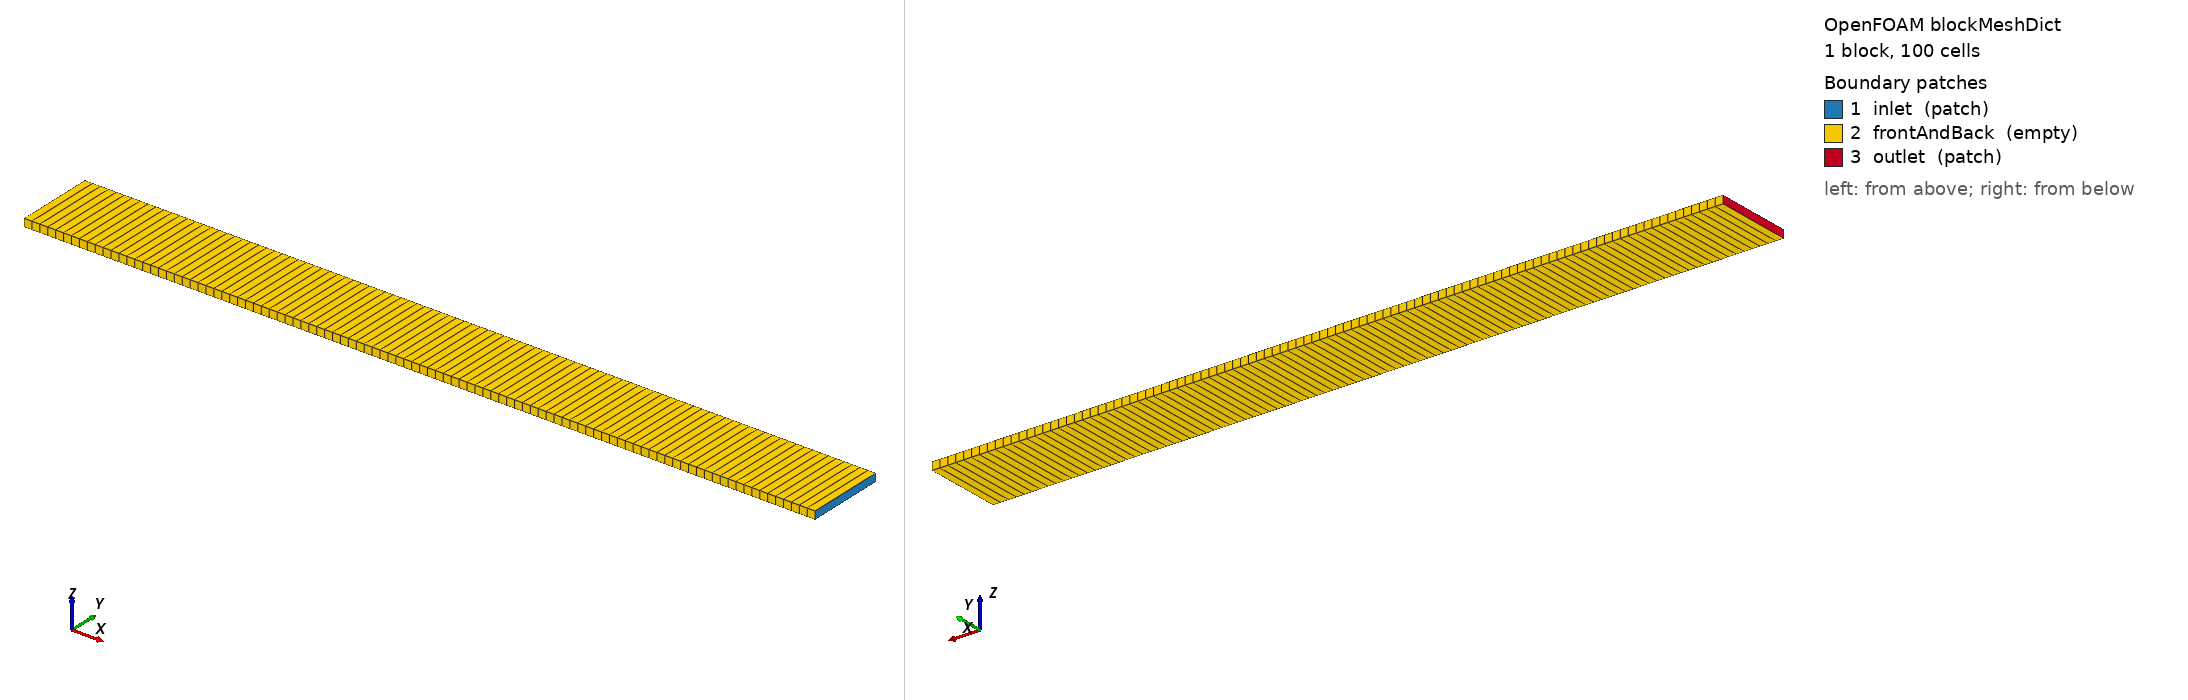

OpenFOAM case: the mesh blockMesh builds from blockMeshDict, 1 block(s), 100 cells. Boundary patches (legend numbers): 1 inlet (patch), 2 frontAndBack (empty), 3 outlet (patch). Left view from above one corner, right view from below the opposite corner. Boundary conditions: 3 field file(s) under 0/; 3 of 3 drawn patches have an entry in a shipped field file.

=== system/blockMeshDict ===
/*--------------------------------*- C++ -*----------------------------------*\
  =========                |
  \      /  F ield         | OpenFOAM: The Open Source CFD Toolbox
   \    /   O peration     | Website:  https://openfoam.org
    \  /    A nd           | Version:  7
     \/     M anipulation  |
\*---------------------------------------------------------------------------*/
FoamFile
{
    version     2.0;
    format      ascii;
    class       dictionary;
    object      blockMeshDict;
}
// * * * * * * * * * * * * * * * * * * * * * * * * * * * * * * * * * * * * * //

convertToMeters 1;

vertices
(
    (0 0 0) // 0
    (10 0 0) // 1
    (10 1 0) // 2
    (0 1 0) // 3
    (0 0 0.1) // 4
    (0 1 0.1) // 5
    (10 1 0.1) // 6
    (10 0 0.1) // 7
);

blocks
(
    hex (0 1 2 3 4 7 6 5) (100 1 1) simpleGrading (1 1 1) //1D, x is only direction (vertical)
);

edges
(
);

patches
(
    patch inlet
    (
    (2 1 7 6)
    )
    empty frontAndBack
    (
	(0 1 2 3)
	(3 2 6 5)
	(4 5 6 7)
	(4 7 1 0)
    )
    patch outlet
    (
    (0 3 5 4)
    )

);

mergePatchPairs
(
);
// ************************************************************************* //


=== system/controlDict ===
/*--------------------------------*- C++ -*----------------------------------*\
  =========                |
  \      /  F ield         | OpenFOAM: The Open Source CFD Toolbox
   \    /   O peration     | Website:  https://openfoam.org
    \  /    A nd           | Version:  7
     \/     M anipulation  |
\*---------------------------------------------------------------------------*/
FoamFile
{
    version     2.0;
    format      ascii;
    class       dictionary;
    location    "system";
    object      controlDict;
}
// * * * * * * * * * * * * * * * * * * * * * * * * * * * * * * * * * * * * * //

application     pfasFOAM;

startFrom       startTime;

startTime       0.0;

stopAt          endTime;

endTime         34;

deltaT          0.001;

writeControl    adjustableRunTime;

writeInterval   0.1;

purgeWrite      0;

writeFormat     ascii;

writePrecision  8;

writeCompression no;

timeFormat      general;

timePrecision   6;

adjustTimeStep  yes;

runTimeModifiable yes;

maxDeltaT	0.01;

//- for tracer time step control
truncationError 0.1;
truncationError_C 0.001;
truncationError_h 0.01;

CSVoutput  true;

//eventTimeTracking true;

// ************************************************************************* //


=== 0/C_s2 ===
/*--------------------------------*- C++ -*----------------------------------*\
  =========                |
  \      /  F ield         | OpenFOAM: The Open Source CFD Toolbox
   \    /   O peration     | Website:  https://openfoam.org
    \  /    A nd           | Version:  7
     \/     M anipulation  |
\*---------------------------------------------------------------------------*/
FoamFile
{
    version     2.0;
    format      ascii;
    class       volScalarField;
    location    "0";
    object      C_s2;
}
// * * * * * * * * * * * * * * * * * * * * * * * * * * * * * * * * * * * * * //

dimensions      [-1 0 0 0 1 0 0];

internalField   uniform 0;

boundaryField
{
    inlet
    {
        type            zeroGradient;
    }

    outlet
    {
        type            zeroGradient;
    }
    frontAndBack
    {
        type            empty;
    }
}

// ************************************************************************* //


=== 0/Utheta ===
/*--------------------------------*- C++ -*----------------------------------*\
  =========                |
  \      /  F ield         | OpenFOAM: The Open Source CFD Toolbox
   \    /   O peration     | Website:  https://openfoam.org
    \  /    A nd           | Version:  7
     \/     M anipulation  |
\*---------------------------------------------------------------------------*/
FoamFile
{
    version     2.0;
    format      ascii;
    class       volVectorField;
    location    "0";
    object      Utheta;
}
// * * * * * * * * * * * * * * * * * * * * * * * * * * * * * * * * * * * * * //

dimensions      [0 1 -1 0 0 0 0];

internalField   uniform (0 0 0);

boundaryField
{
    inlet
    {

        type            codedFixedValue;
        value           uniform (-0.1 0 0);
        name            changeWater;

        codeInclude     #{
            #include "fvCFD.H"
        #};
        codeOptions     #{
            -I$(LIB_SRC)/finiteVolume/lnInclude \
            -I$(LIB_SRC)/meshTools/lnInclude
        #};
        codeLibs        #{
            -lfiniteVolume \
            -lmeshTools
        #};

        code            #{
            const fvPatch& boundaryPatch = patch();
            const vectorField& Cf = boundaryPatch.Cf();
            vectorField& field = *this;
            scalar t = this->db().time().value();
            if (t < 10)
            {
                forAll(Cf, faceI)
                {
                    field[faceI] = vector(0, 0, 0);
                }
            }
            else if (t < 24)
            {
                forAll(Cf, faceI)
                {
                    field[faceI] = vector(-0.1, 0, 0);
                }
            }else
            {
            forAll(Cf, faceI)
                {
                    field[faceI] = vector(-0.9, 0, 0);
                }
            }
        #};
    }
    outlet
    {
        type            zeroGradient;
    }
    frontAndBack
    {
        type            empty;
    }
}

// ************************************************************************* //


=== 0/h ===
/*--------------------------------*- C++ -*----------------------------------*\
  =========                |
  \      /  F ield         | OpenFOAM: The Open Source CFD Toolbox
   \    /   O peration     | Website:  https://openfoam.org
    \  /    A nd           | Version:  7
     \/     M anipulation  |
\*---------------------------------------------------------------------------*/
FoamFile
{
    version     2.0;
    format      ascii;
    class       volScalarField;
    location    "0";
    object      h;
}
// * * * * * * * * * * * * * * * * * * * * * * * * * * * * * * * * * * * * * //

dimensions      [0 1 0 0 0 0 0];

internalField   uniform -5;

boundaryField
{
    inlet
    {
        type            darcyGradPressure;
        value           uniform -1;
    }
    outlet
    {
        type            fixedValue;
        value           uniform 0;
    }
    frontAndBack
    {
        type            empty;
    }
}

// ************************************************************************* //
